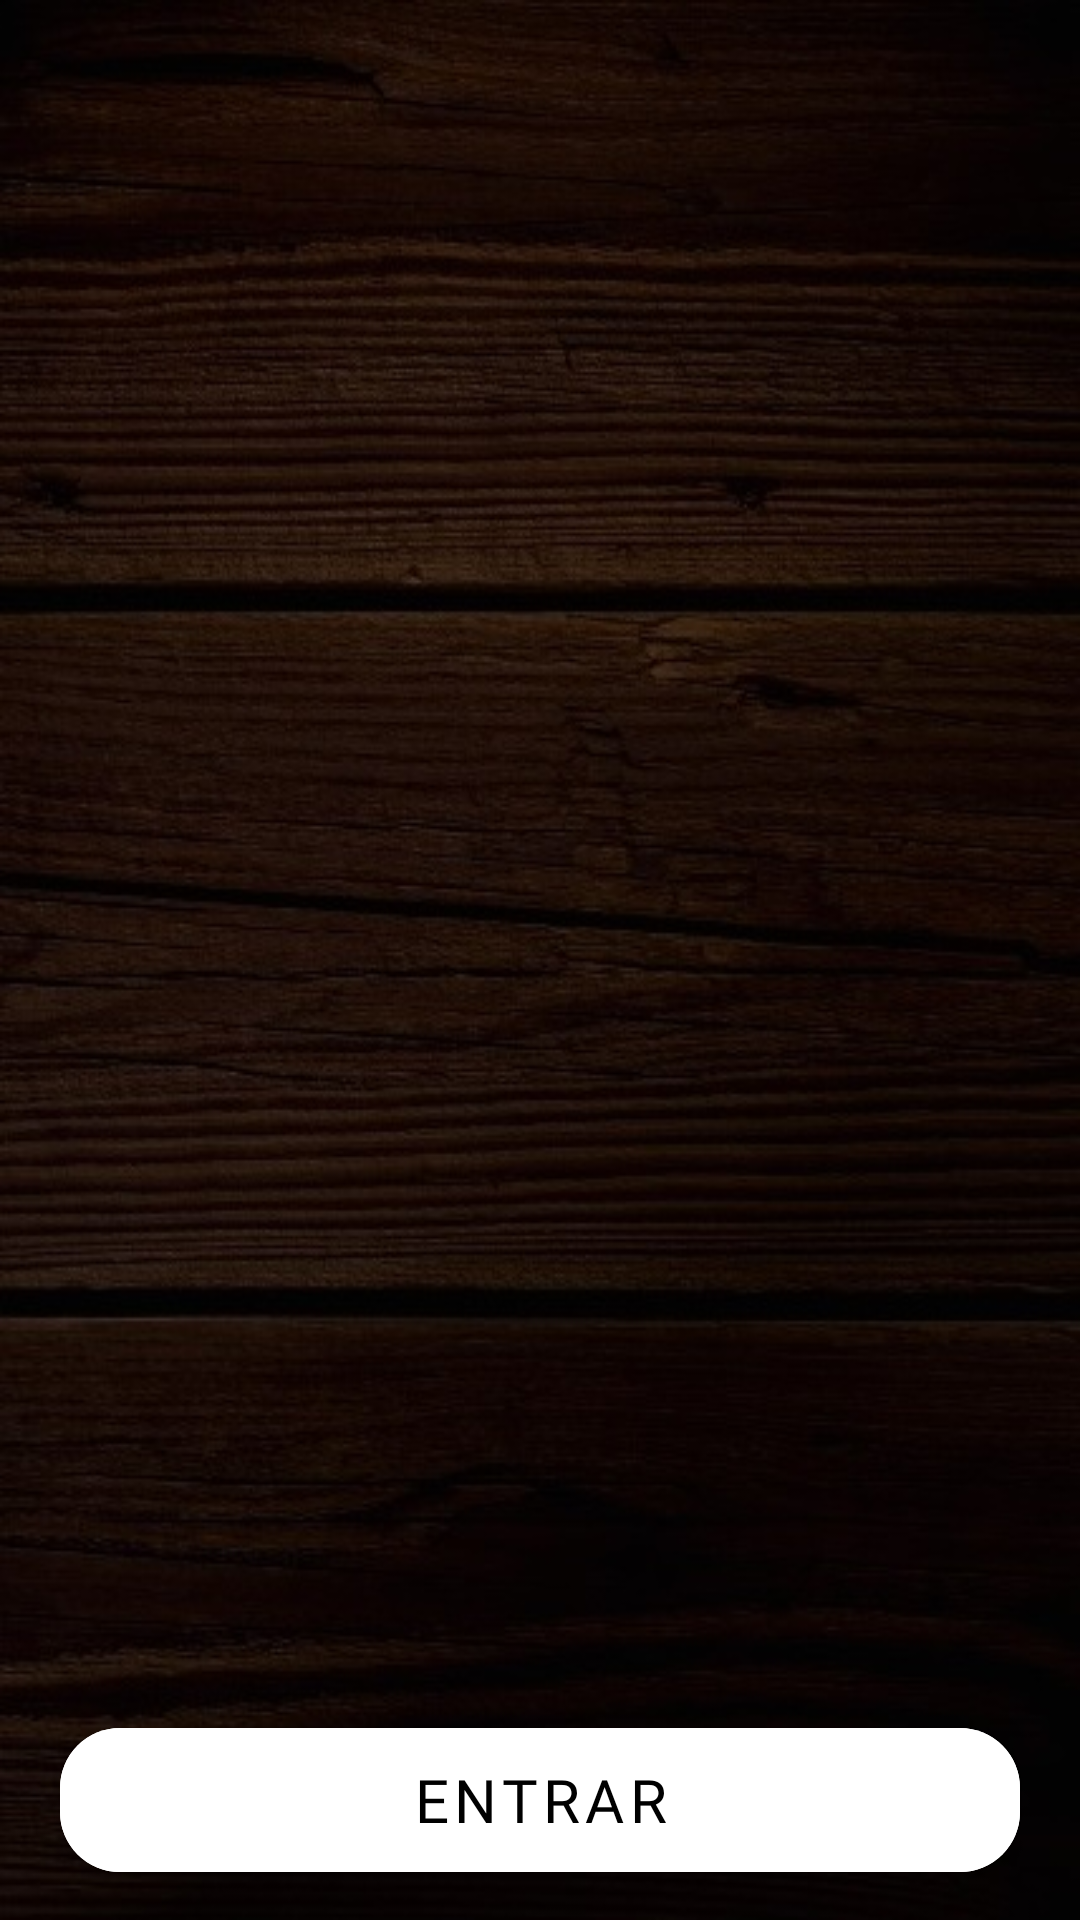

Layout XML and referenced resources for this Android screen:
<!-- AndroidManifest.xml: application theme Theme.Cookbook -->
<!-- res/layout/activity_slide.xml -->
<?xml version="1.0" encoding="utf-8"?>
<androidx.constraintlayout.widget.ConstraintLayout xmlns:android="http://schemas.android.com/apk/res/android"
    xmlns:app="http://schemas.android.com/apk/res-auto"
    xmlns:tools="http://schemas.android.com/tools"
    android:layout_width="match_parent"
    android:layout_height="match_parent"
    android:background="@drawable/foundimage"
    tools:context=".ui.intro.view.SlideActivity">

    <androidx.viewpager2.widget.ViewPager2
        android:id="@+id/fragment_onboarding_slide_viewpager"
        android:layout_width="match_parent"
        android:layout_height="550dp"
        app:layout_constraintEnd_toEndOf="parent"
        app:layout_constraintStart_toStartOf="parent"
        app:layout_constraintTop_toTopOf="parent"
        tools:ignore="MissingConstraints" />

    <LinearLayout
        android:id="@+id/fragment_onboarding_slide_indicator"
        android:layout_width="wrap_content"
        android:layout_height="wrap_content"
        android:orientation="horizontal"
        android:layout_marginTop="10dp"
        android:layout_marginBottom="20dp"
        app:layout_constraintBottom_toTopOf="@+id/imageNext"
        app:layout_constraintEnd_toEndOf="parent"
        app:layout_constraintStart_toStartOf="parent"
        app:layout_constraintTop_toBottomOf="@+id/fragment_onboarding_slide_viewpager"
        tools:ignore="MissingConstraints" />

    <com.google.android.material.button.MaterialButton
        android:id="@+id/imageNext"
        android:layout_width="match_parent"
        android:layout_height="60dp"
        android:layout_gravity="center"
        android:layout_marginStart="20dp"
        android:layout_marginEnd="20dp"
        android:layout_marginBottom="10dp"
        android:backgroundTint="@color/white"
        android:fontFamily="@font/lato"
        android:text="Entrar"
        android:textAlignment="center"
        android:textColor="@color/black"
        android:textSize="20dp"
        app:cornerRadius="20dp"
        app:layout_constraintBottom_toBottomOf="parent"
        app:layout_constraintEnd_toEndOf="parent"
        app:layout_constraintStart_toStartOf="parent" />

</androidx.constraintlayout.widget.ConstraintLayout>
<!-- resources referenced by this layout -->
<resources>
  <color name="black">#FF000000</color>
  <color name="white">#FFFFFFFF</color>
  <!-- drawable foundimage: jpg bitmap (drawable, 61799 bytes) -->
  <style name="Theme.Cookbook" parent="Theme.MaterialComponents.DayNight.NoActionBar">
          
          <item name="colorPrimary">@color/white</item>
          <item name="colorPrimaryVariant">@color/black</item>
          <item name="colorOnPrimary">@color/white</item>
          
          <item name="colorSecondary">@color/brownapp</item>
          <item name="colorSecondaryVariant">@color/white</item>
          <item name="colorOnSecondary">@color/black</item>
          
          <item name="android:statusBarColor" tools:targetApi="l">?attr/colorPrimaryVariant</item>
          
      </style>
  <color name="brownapp">#7f5539</color>
</resources>
